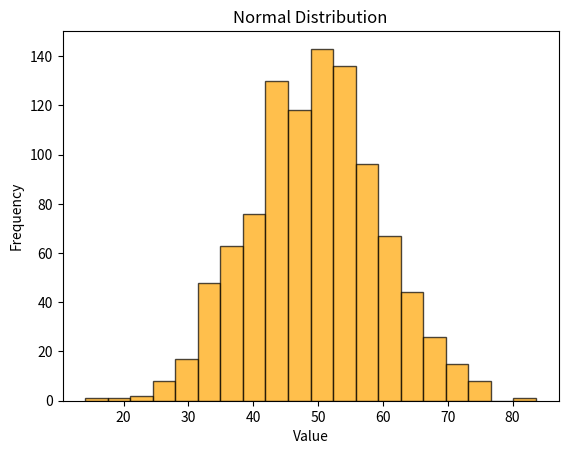

The script that saved this image:
import numpy as np
import matplotlib.pyplot as plt

data = np.random.normal(50, 10, 1000)

plt.hist(
    data,
    bins=20,
    color="orange",
    edgecolor="black",
    alpha=0.7
)

plt.xlabel("Value")
plt.ylabel("Frequency")
plt.title("Normal Distribution")

plt.show()
